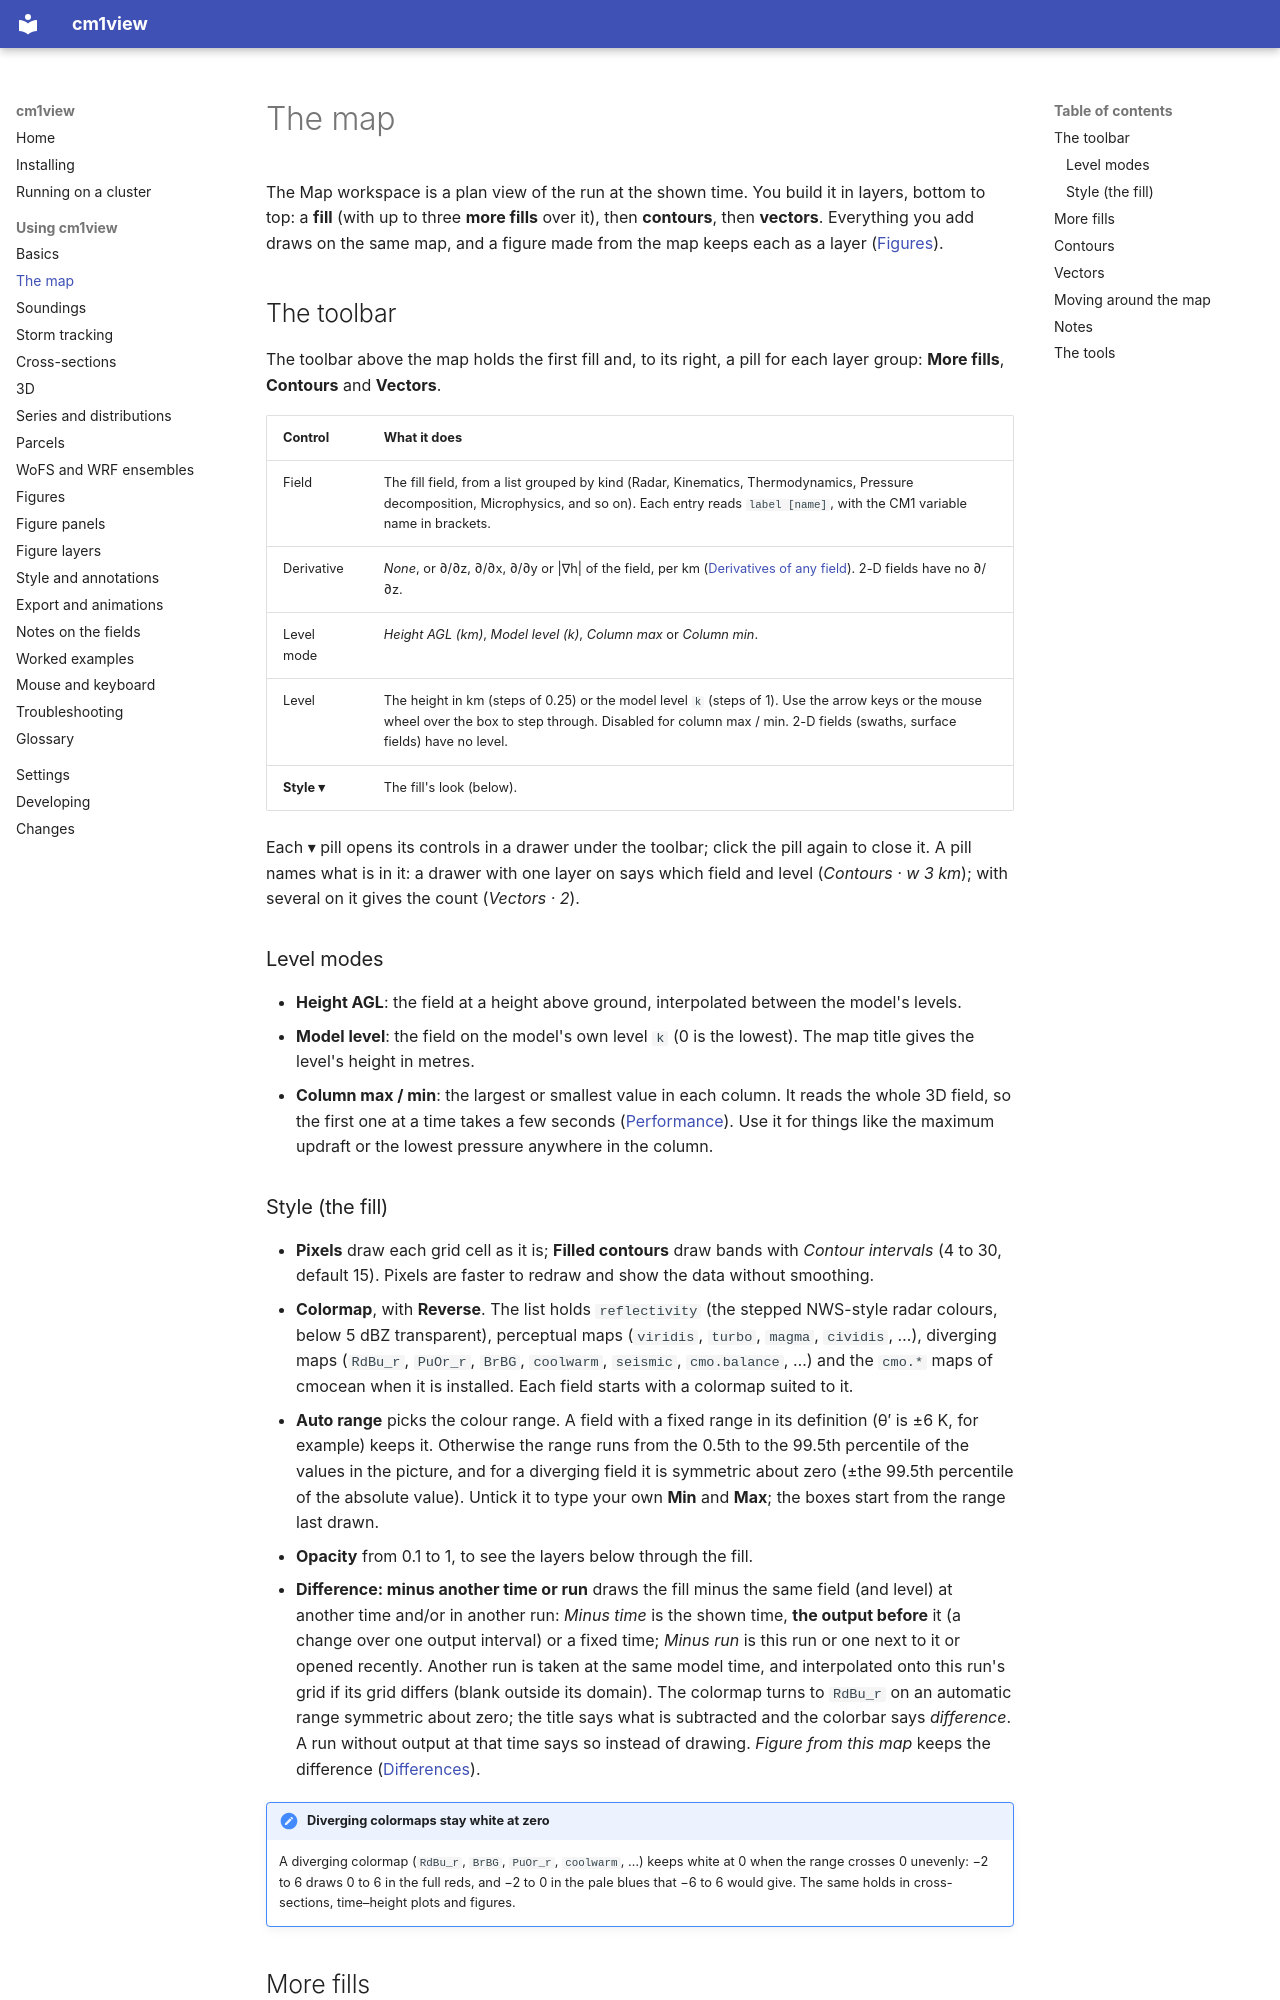

repository: bobbysaba/cm1view · page: guide/map/index.html · generator: mkdocs

# The map

The Map workspace is a plan view of the run at the shown time. You build it in layers,
bottom to top: a **fill** (with up to three **more fills** over it), then **contours**,
then **vectors**. Everything you add draws on the same map, and a figure made from the
map keeps each as a layer ([Figures](figures.md)).

## The toolbar

The toolbar above the map holds the first fill and, to its right, a pill for each layer
group: **More fills**, **Contours** and **Vectors**.

| Control | What it does |
|---|---|
| Field | The fill field, from a list grouped by kind (Radar, Kinematics, Thermodynamics, Pressure decomposition, Microphysics, and so on). Each entry reads `label [name]`, with the CM1 variable name in brackets. |
| Derivative | *None*, or ∂/∂z, ∂/∂x, ∂/∂y or \|∇h\| of the field, per km ([Derivatives of any field](fields.md#derivatives-of-any-field)). 2-D fields have no ∂/∂z. |
| Level mode | *Height AGL (km)*, *Model level (k)*, *Column max* or *Column min*. |
| Level | The height in km (steps of 0.25) or the model level `k` (steps of 1). Use the arrow keys or the mouse wheel over the box to step through. Disabled for column max / min. 2-D fields (swaths, surface fields) have no level. |
| **Style ▾** | The fill's look (below). |

Each ▾ pill opens its controls in a drawer under the toolbar; click the pill again to
close it. A pill names what is in it: a drawer with one layer on says which field and
level (*Contours · w 3 km*); with several on it gives the count (*Vectors · 2*).

### Level modes

- **Height AGL**: the field at a height above ground, interpolated between the model's
  levels.
- **Model level**: the field on the model's own level `k` (0 is the lowest). The map
  title gives the level's height in metres.
- **Column max / min**: the largest or smallest value in each column. It reads the whole
  3D field, so the first one at a time takes a few seconds ([Performance](index.md#performance)).
  Use it for things like the maximum updraft or the lowest pressure anywhere in the
  column.
